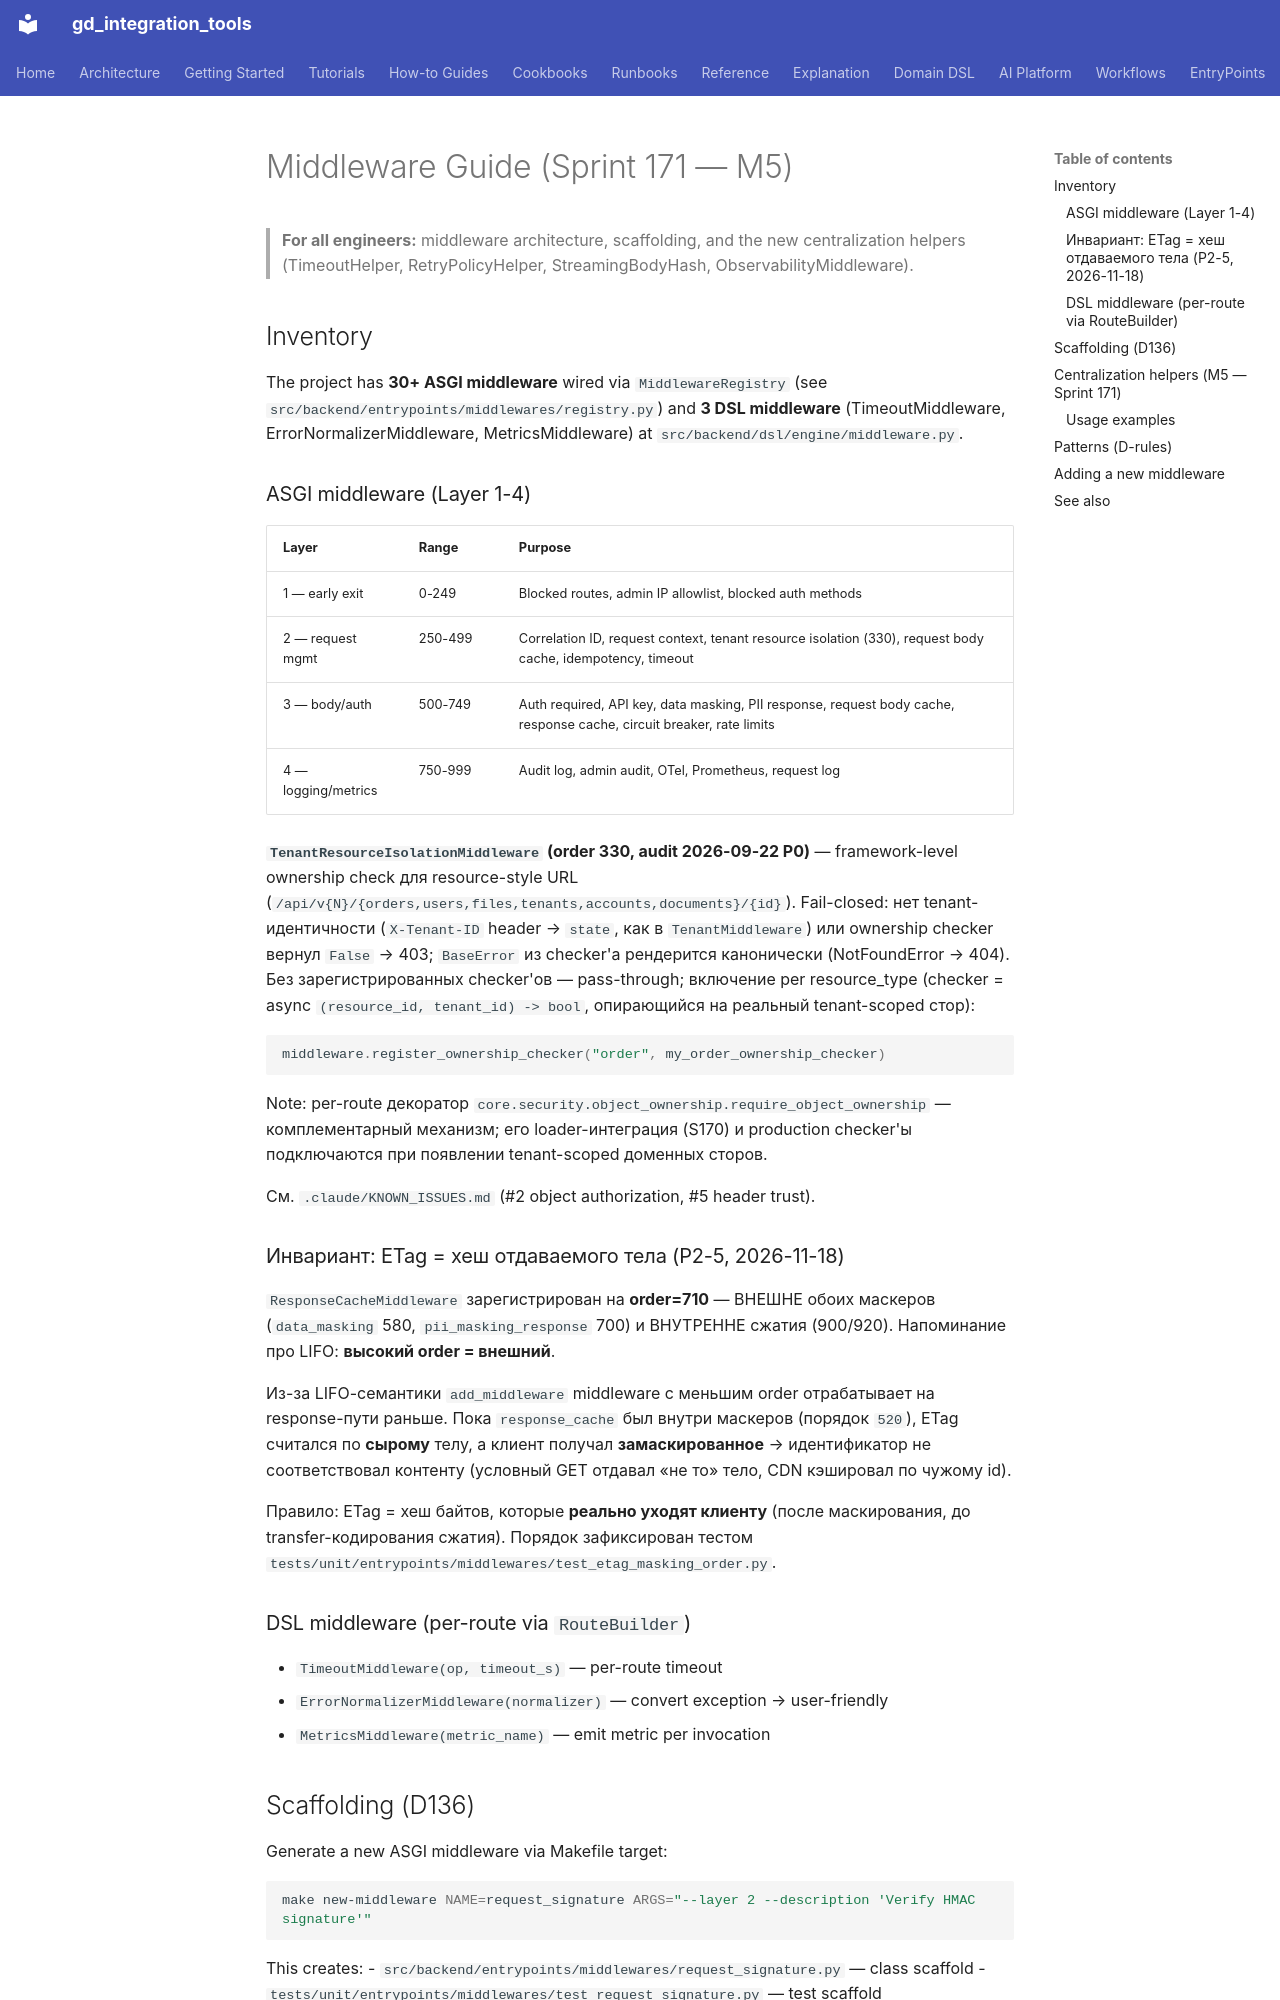

repository: IvanKorch1289/gd_integration_tools · page: middleware/MIDDLEWARE/index.html · generator: mkdocs

# Middleware Guide (Sprint 171 — M5)

> **For all engineers:** middleware architecture, scaffolding, and the new
> centralization helpers (TimeoutHelper, RetryPolicyHelper, StreamingBodyHash,
> ObservabilityMiddleware).

## Inventory

The project has **30+ ASGI middleware** wired via `MiddlewareRegistry`
(see `src/backend/entrypoints/middlewares/registry.py`) and **3 DSL
middleware** (TimeoutMiddleware, ErrorNormalizerMiddleware, MetricsMiddleware)
at `src/backend/dsl/engine/middleware.py`.

### ASGI middleware (Layer 1-4)

| Layer | Range | Purpose |
|-------|-------|---------|
| 1 — early exit | 0-249 | Blocked routes, admin IP allowlist, blocked auth methods |
| 2 — request mgmt | 250-499 | Correlation ID, request context, tenant resource isolation (330), request body cache, idempotency, timeout |
| 3 — body/auth | 500-749 | Auth required, API key, data masking, PII response, request body cache, response cache, circuit breaker, rate limits |
| 4 — logging/metrics | 750-999 | Audit log, admin audit, OTel, Prometheus, request log |

**`TenantResourceIsolationMiddleware` (order 330, audit 2026-09-22 P0)** —
framework-level ownership check для resource-style URL
(`/api/v{N}/{orders,users,files,tenants,accounts,documents}/{id}`).
Fail-closed: нет tenant-идентичности (`X-Tenant-ID` header → `state`, как в
`TenantMiddleware`) или ownership checker вернул `False` → 403;
`BaseError` из checker'а рендерится канонически (NotFoundError → 404).
Без зарегистрированных checker'ов — pass-through; включение per
resource_type (checker = async `(resource_id, tenant_id) -> bool`,
опирающийся на реальный tenant-scoped стор):

```python
middleware.register_ownership_checker("order", my_order_ownership_checker)
```

Note: per-route декоратор
`core.security.object_ownership.require_object_ownership` — комплементарный
механизм; его loader-интеграция (S170) и production checker'ы подключаются
при появлении tenant-scoped доменных сторов.

См. `.claude/KNOWN_ISSUES.md` (#2 object authorization, #5 header trust).

### Инвариант: ETag = хеш отдаваемого тела (P2-5, 2026-11-18)

`ResponseCacheMiddleware` зарегистрирован на **order=710** — ВНЕШНЕ обоих
маскеров (`data_masking` 580, `pii_masking_response` 700) и ВНУТРЕННЕ
сжатия (900/920). Напоминание про LIFO: **высокий order = внешний**.

Из-за LIFO-семантики `add_middleware` middleware с меньшим order отрабатывает
на response-пути раньше. Пока `response_cache` был внутри маскеров
(порядок `520`), ETag считался по **сырому** телу, а клиент получал
**замаскированное** → идентификатор не соответствовал контенту (условный
GET отдавал «не то» тело, CDN кэшировал по чужому id).

Правило: ETag = хеш байтов, которые **реально уходят клиенту**
(после маскирования, до transfer-кодирования сжатия). Порядок
зафиксирован тестом
`tests/unit/entrypoints/middlewares/test_etag_masking_order.py`.

### DSL middleware (per-route via `RouteBuilder`)

- `TimeoutMiddleware(op, timeout_s)` — per-route timeout
- `ErrorNormalizerMiddleware(normalizer)` — convert exception → user-friendly
- `MetricsMiddleware(metric_name)` — emit metric per invocation
